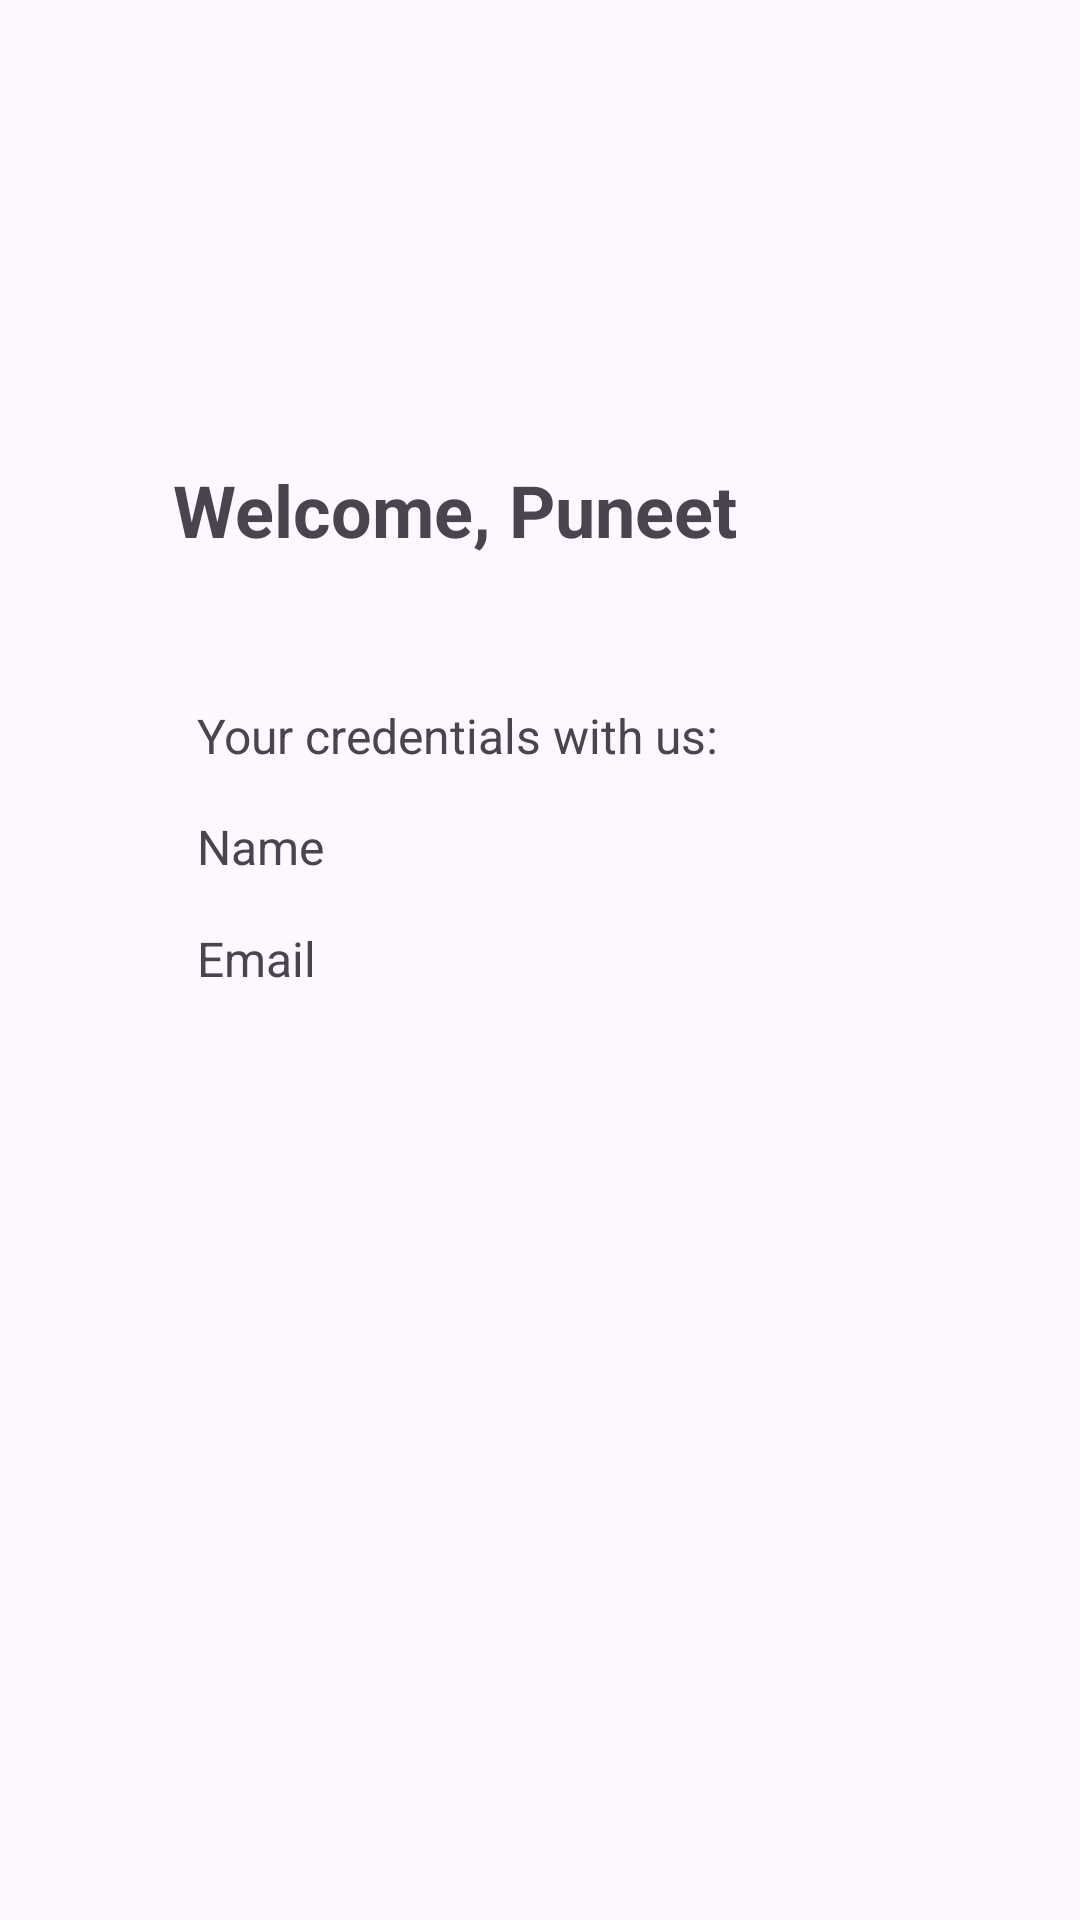

Here is an Android app screen rendered from its layout file. Give the layout XML and the strings, colors and styles it references.
<!-- AndroidManifest.xml: application theme Theme.LoginSignUpScreen -->
<!-- res/layout/activity_home.xml -->
<?xml version="1.0" encoding="utf-8"?>
<androidx.constraintlayout.widget.ConstraintLayout xmlns:android="http://schemas.android.com/apk/res/android"
    xmlns:app="http://schemas.android.com/apk/res-auto"
    xmlns:tools="http://schemas.android.com/tools"
    android:layout_width="match_parent"
    android:layout_height="match_parent"
    tools:context=".HomeActivity">

    <TextView
        android:id="@+id/tvWelcome"
        android:layout_width="wrap_content"
        android:layout_height="wrap_content"
        android:text="Welcome, Puneet"
        android:textSize="24sp"
        android:textStyle="bold"
        app:layout_constraintRight_toRightOf="parent"
        app:layout_constraintStart_toStartOf="@id/verGuideline1"
        app:layout_constraintTop_toTopOf="@+id/guideline1" />

    <TextView
        android:layout_width="wrap_content"
        android:layout_height="wrap_content"
        android:text="Your credentials with us:"
        android:textSize="16sp"
        app:layout_constraintBottom_toBottomOf="@id/guideline2"
        app:layout_constraintLeft_toRightOf="@id/verGuideline1"
        android:layout_marginLeft="8dp"/>

    <TextView
        android:id="@+id/tvName"
        android:layout_width="wrap_content"
        android:layout_height="wrap_content"
        android:layout_marginLeft="8dp"
        android:text="Name"
        android:textSize="16sp"
        app:layout_constraintLeft_toRightOf="@id/verGuideline1"
        app:layout_constraintTop_toBottomOf="@id/guideline2"
        app:layout_constraintBottom_toTopOf="@id/tvEmail"/>

    <TextView
        android:id="@+id/tvEmail"
        android:layout_width="wrap_content"
        android:layout_height="wrap_content"
        android:text="Email"
        android:textSize="16sp"
        app:layout_constraintTop_toBottomOf="@id/tvName"
        app:layout_constraintBottom_toBottomOf="@id/guideline3"
        app:layout_constraintLeft_toRightOf="@id/verGuideline1"
        android:layout_marginLeft="8dp"/>

    <androidx.constraintlayout.widget.Guideline
        android:id="@+id/guideline1"
        android:layout_width="wrap_content"
        android:layout_height="wrap_content"
        android:orientation="horizontal"
        app:layout_constraintGuide_percent="0.24" />

    <androidx.constraintlayout.widget.Guideline
        android:id="@+id/guideline2"
        android:layout_width="wrap_content"
        android:layout_height="wrap_content"
        android:orientation="horizontal"
        app:layout_constraintGuide_percent="0.4" />

    <androidx.constraintlayout.widget.Guideline
        android:id="@+id/guideline3"
        android:layout_width="wrap_content"
        android:layout_height="wrap_content"
        android:orientation="horizontal"
        app:layout_constraintGuide_percent="0.54" />

    <androidx.constraintlayout.widget.Guideline
        android:id="@+id/verGuideline1"
        android:layout_width="wrap_content"
        android:layout_height="wrap_content"
        android:orientation="vertical"
        app:layout_constraintGuide_percent="0.16" />


</androidx.constraintlayout.widget.ConstraintLayout>
<!-- resources referenced by this layout -->
<resources>
  <style name="Theme.LoginSignUpScreen" parent="Base.Theme.LoginSignUpScreen" />
  <style name="Base.Theme.LoginSignUpScreen" parent="Theme.Material3.DayNight.NoActionBar">
          
          
      </style>
</resources>
